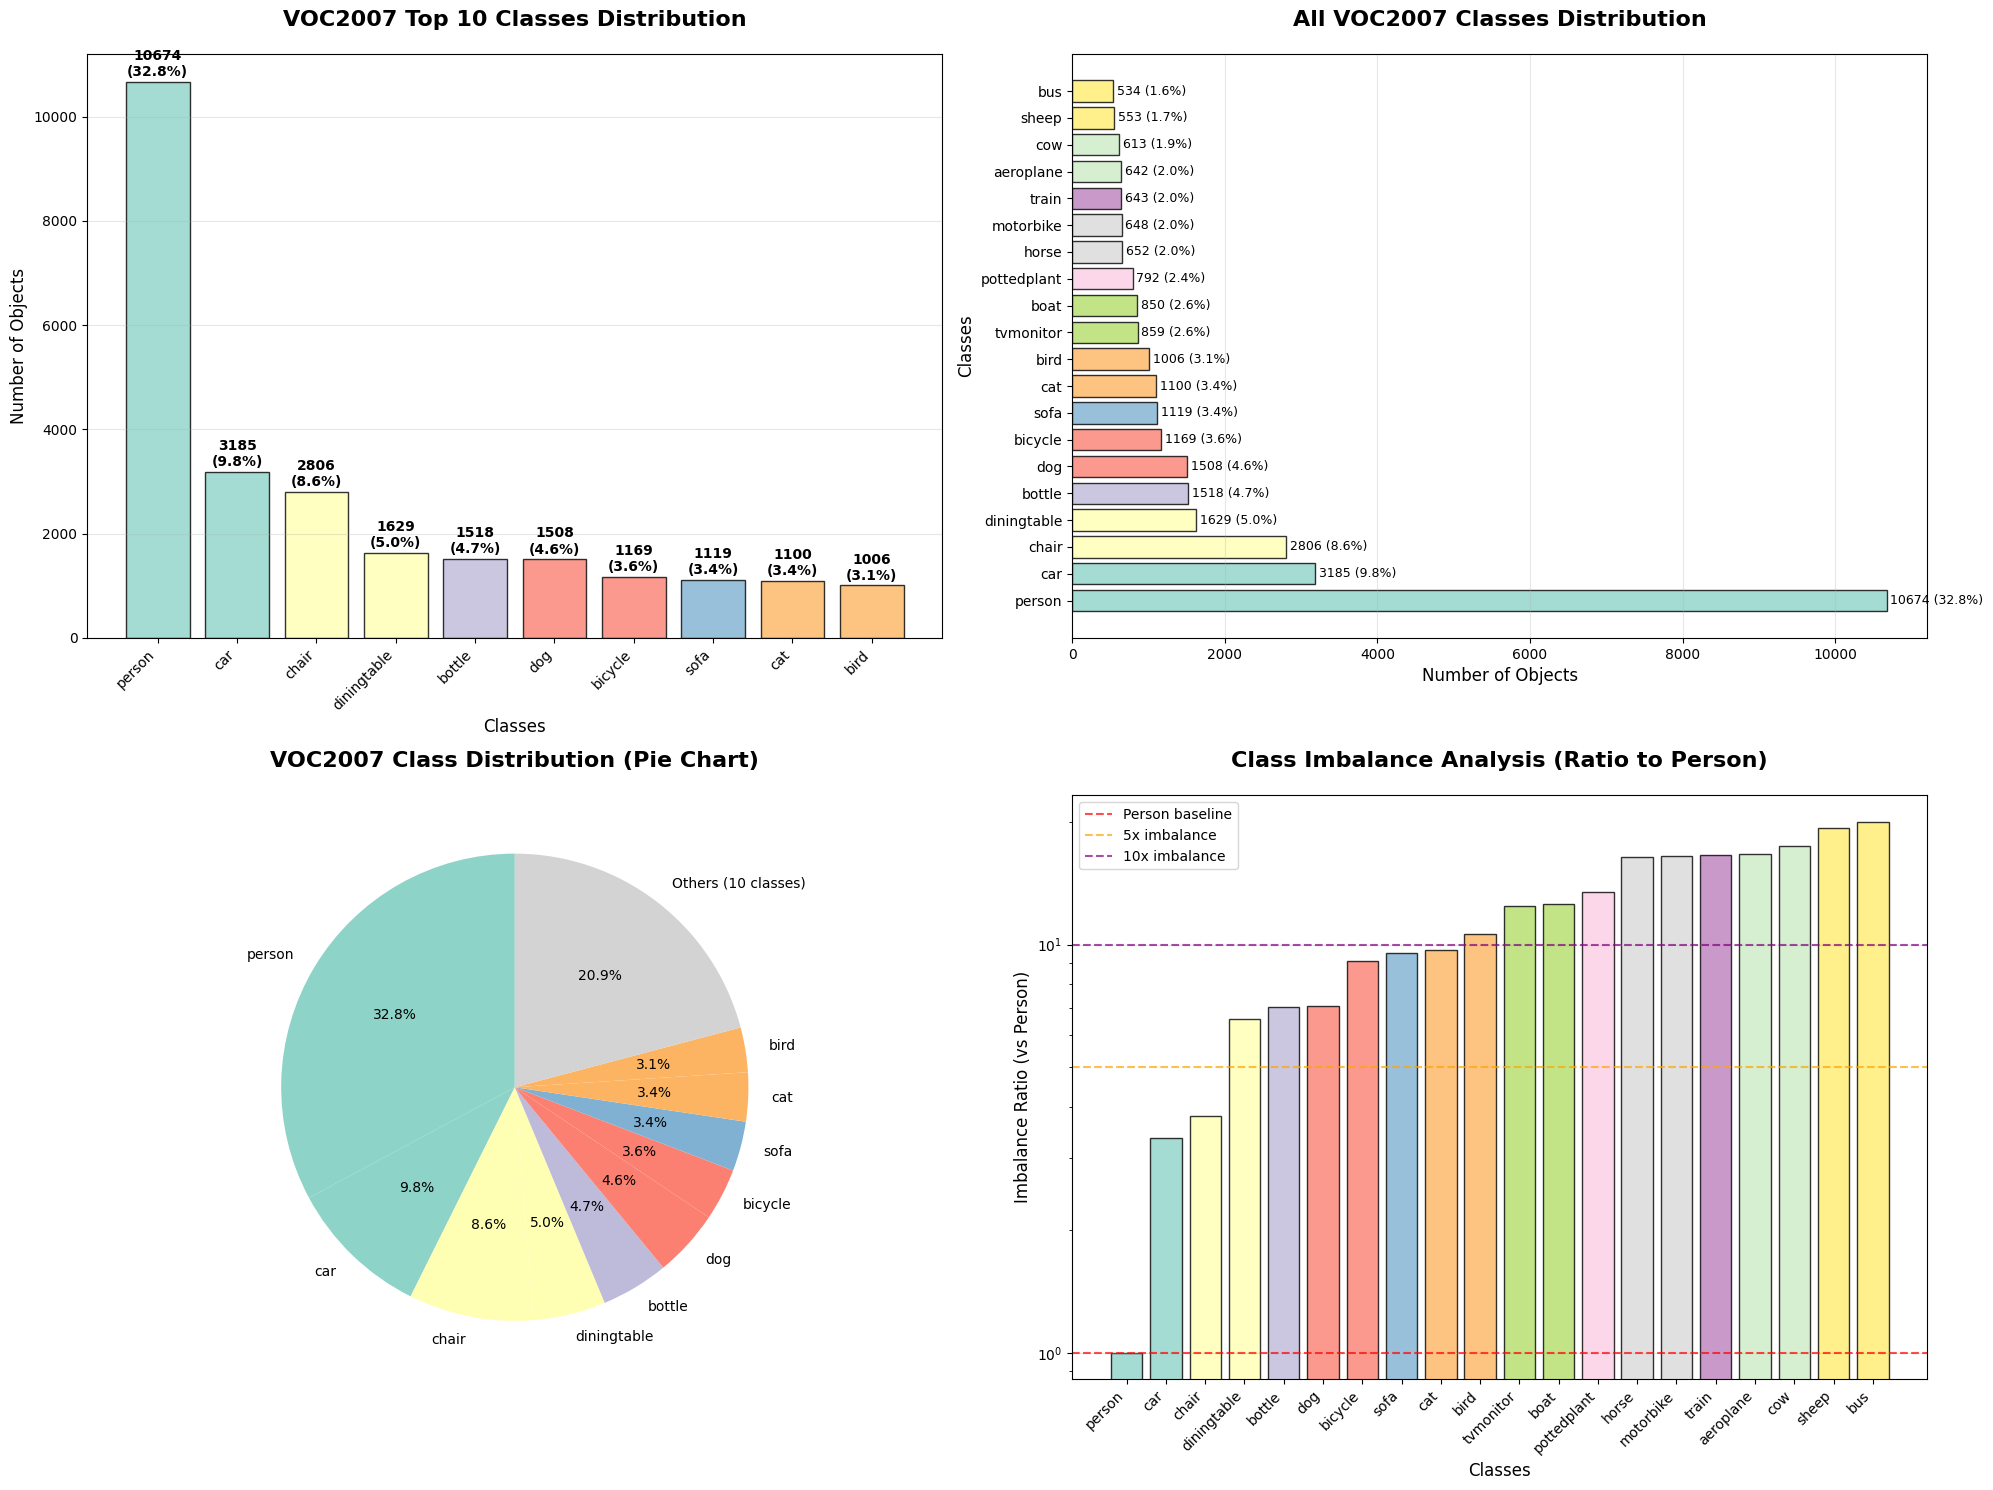

Generate this figure with matplotlib:
import matplotlib.pyplot as plt
import numpy as np
# seaborn 제거 - matplotlib만 사용
from matplotlib import font_manager
import os

# 한글 폰트 설정
plt.rcParams['font.family'] = 'DejaVu Sans'
plt.rcParams['axes.unicode_minus'] = False

# VOC2007 클래스 분포 데이터 (보고서 기준)
voc_classes = [
    'person', 'car', 'chair', 'diningtable', 'bottle', 
    'dog', 'bicycle', 'sofa', 'cat', 'bird',
    'tvmonitor', 'boat', 'pottedplant', 'horse', 'motorbike',
    'train', 'aeroplane', 'cow', 'sheep', 'bus'
]

# 각 클래스별 객체 수 (보고서 데이터 기준)
object_counts = [
    10674, 3185, 2806, 1629, 1518,
    1508, 1169, 1119, 1100, 1006,
    859, 850, 792, 652, 648,
    643, 642, 613, 553, 534
]

# 비율 계산
total_objects = sum(object_counts)
percentages = [count / total_objects * 100 for count in object_counts]

def create_class_distribution_visualization():
    """VOC2007 클래스 분포 시각화 생성"""
    
    # 컬러 팔레트 설정
    colors = plt.cm.Set3(np.linspace(0, 1, len(voc_classes)))
    
    # Figure 설정 (큰 사이즈)
    fig = plt.figure(figsize=(20, 15))
    
    # 1. 막대 그래프 (상위 10개 클래스)
    plt.subplot(2, 2, 1)
    top_10_classes = voc_classes[:10]
    top_10_counts = object_counts[:10]
    
    bars = plt.bar(range(len(top_10_classes)), top_10_counts, 
                   color=colors[:10], alpha=0.8, edgecolor='black', linewidth=1)
    
    plt.title('VOC2007 Top 10 Classes Distribution', fontsize=16, fontweight='bold', pad=20)
    plt.xlabel('Classes', fontsize=12)
    plt.ylabel('Number of Objects', fontsize=12)
    plt.xticks(range(len(top_10_classes)), top_10_classes, rotation=45, ha='right')
    
    # 막대 위에 수치 표시
    for i, (bar, count) in enumerate(zip(bars, top_10_counts)):
        plt.text(bar.get_x() + bar.get_width()/2, bar.get_height() + 50,
                f'{count}\n({percentages[i]:.1f}%)', 
                ha='center', va='bottom', fontsize=10, fontweight='bold')
    
    plt.grid(axis='y', alpha=0.3)
    plt.tight_layout()
    
    # 2. 전체 클래스 가로 막대 그래프
    plt.subplot(2, 2, 2)
    y_pos = np.arange(len(voc_classes))
    
    bars = plt.barh(y_pos, object_counts, color=colors, alpha=0.8, edgecolor='black', linewidth=1)
    plt.title('All VOC2007 Classes Distribution', fontsize=16, fontweight='bold', pad=20)
    plt.xlabel('Number of Objects', fontsize=12)
    plt.ylabel('Classes', fontsize=12)
    plt.yticks(y_pos, voc_classes)
    
    # 막대 끝에 수치 표시
    for i, (bar, count) in enumerate(zip(bars, object_counts)):
        plt.text(bar.get_width() + 50, bar.get_y() + bar.get_height()/2,
                f'{count} ({percentages[i]:.1f}%)', 
                ha='left', va='center', fontsize=9)
    
    plt.grid(axis='x', alpha=0.3)
    
    # 3. 파이 차트 (상위 10개 + 기타)
    plt.subplot(2, 2, 3)
    
    # 상위 10개와 나머지를 "Others"로 묶기
    pie_counts = object_counts[:10] + [sum(object_counts[10:])]
    pie_labels = voc_classes[:10] + ['Others (10 classes)']
    pie_colors = list(colors[:10]) + ['lightgray']
    
    # 파이 차트 그리기
    wedges, texts, autotexts = plt.pie(pie_counts, labels=pie_labels, autopct='%1.1f%%',
                                      colors=pie_colors, startangle=90, 
                                      textprops={'fontsize': 10})
    
    plt.title('VOC2007 Class Distribution (Pie Chart)', fontsize=16, fontweight='bold', pad=20)
    
    # 4. 클래스 불균형 분석 차트
    plt.subplot(2, 2, 4)
    
    # 불균형 비율 계산 (person 기준)
    person_count = object_counts[0]
    imbalance_ratios = [person_count / count for count in object_counts]
    
    bars = plt.bar(range(len(voc_classes)), imbalance_ratios, 
                   color=colors, alpha=0.8, edgecolor='black', linewidth=1)
    
    plt.title('Class Imbalance Analysis (Ratio to Person)', fontsize=16, fontweight='bold', pad=20)
    plt.xlabel('Classes', fontsize=12)
    plt.ylabel('Imbalance Ratio (vs Person)', fontsize=12)
    plt.xticks(range(len(voc_classes)), voc_classes, rotation=45, ha='right')
    
    # 기준선 추가
    plt.axhline(y=1, color='red', linestyle='--', alpha=0.7, label='Person baseline')
    plt.axhline(y=5, color='orange', linestyle='--', alpha=0.7, label='5x imbalance')
    plt.axhline(y=10, color='purple', linestyle='--', alpha=0.7, label='10x imbalance')
    
    plt.legend()
    plt.grid(axis='y', alpha=0.3)
    plt.yscale('log')  # 로그 스케일로 표시
    
    plt.tight_layout()
    
    # 저장
    output_path = 'voc2007_class_distribution.png'
    plt.savefig(output_path, dpi=300, bbox_inches='tight', facecolor='white')
    print(f"✅ 클래스 분포 시각화 저장: {output_path}")
    
    # 화면에 표시
    plt.show()
    
    return output_path

def create_detailed_statistics_table():
    """상세 통계 테이블 생성"""
    
    print("\n📊 VOC2007 데이터셋 클래스 분포 상세 통계")
    print("=" * 80)
    print(f"{'순위':<4} {'클래스':<12} {'객체 수':<8} {'비율':<8} {'불균형 비율':<12} {'시각화'}")
    print("-" * 80)
    
    person_count = object_counts[0]
    
    for i, (cls, count) in enumerate(zip(voc_classes, object_counts)):
        rank = i + 1
        percentage = count / total_objects * 100
        imbalance_ratio = person_count / count
        
        # 시각 막대 생성
        bar_length = int(percentage / 2)  # 50%를 25글자로 맞춤
        visual_bar = "█" * bar_length + "░" * max(0, 25 - bar_length)
        
        print(f"{rank:<4} {cls:<12} {count:<8} {percentage:<7.1f}% {imbalance_ratio:<11.1f}x {visual_bar}")
    
    print("-" * 80)
    print(f"총 객체 수: {total_objects:,}개")
    print(f"총 클래스 수: {len(voc_classes)}개")
    print(f"최대 불균형 비율: {person_count / min(object_counts):.1f}:1 (person vs bus)")
    print(f"상위 5개 클래스 집중도: {sum(percentages[:5]):.1f}%")

def analyze_class_imbalance():
    """클래스 불균형 분석"""
    
    print("\n🔍 클래스 불균형 분석")
    print("=" * 60)
    
    person_count = object_counts[0]
    bus_count = object_counts[-1]
    
    print(f"📈 최빈 클래스: person ({person_count:,}개, {percentages[0]:.1f}%)")
    print(f"📉 최소 클래스: bus ({bus_count:,}개, {percentages[-1]:.1f}%)")
    print(f"⚖️  불균형 비율: {person_count / bus_count:.1f}:1")
    print(f"📊 상위 5개 클래스가 전체의 {sum(percentages[:5]):.1f}% 차지")
    
    # 불균형 수준별 분류
    severe_imbalance = []  # 10배 이상
    moderate_imbalance = []  # 5-10배
    mild_imbalance = []  # 2-5배
    balanced = []  # 2배 미만
    
    for i, (cls, count) in enumerate(zip(voc_classes, object_counts)):
        ratio = person_count / count
        if ratio >= 10:
            severe_imbalance.append(cls)
        elif ratio >= 5:
            moderate_imbalance.append(cls)
        elif ratio >= 2:
            mild_imbalance.append(cls)
        else:
            balanced.append(cls)
    
    print(f"\n🔴 심각한 불균형 (10배 이상): {len(severe_imbalance)}개 클래스")
    print(f"   {', '.join(severe_imbalance)}")
    print(f"🟡 보통 불균형 (5-10배): {len(moderate_imbalance)}개 클래스")
    print(f"   {', '.join(moderate_imbalance)}")
    print(f"🟢 경미한 불균형 (2-5배): {len(mild_imbalance)}개 클래스")
    print(f"   {', '.join(mild_imbalance)}")
    print(f"✅ 균형적 (2배 미만): {len(balanced)}개 클래스")
    print(f"   {', '.join(balanced)}")

if __name__ == "__main__":
    print("🎨 VOC2007 데이터셋 클래스 분포 시각화 시작...")
    
    # 1. 시각화 생성
    output_file = create_class_distribution_visualization()
    
    # 2. 상세 통계 출력
    create_detailed_statistics_table()
    
    # 3. 불균형 분석
    analyze_class_imbalance()
    
    print(f"\n✅ 시각화 완료! 파일 저장: {output_file}")
    print("📊 모든 분석이 완료되었습니다.") 